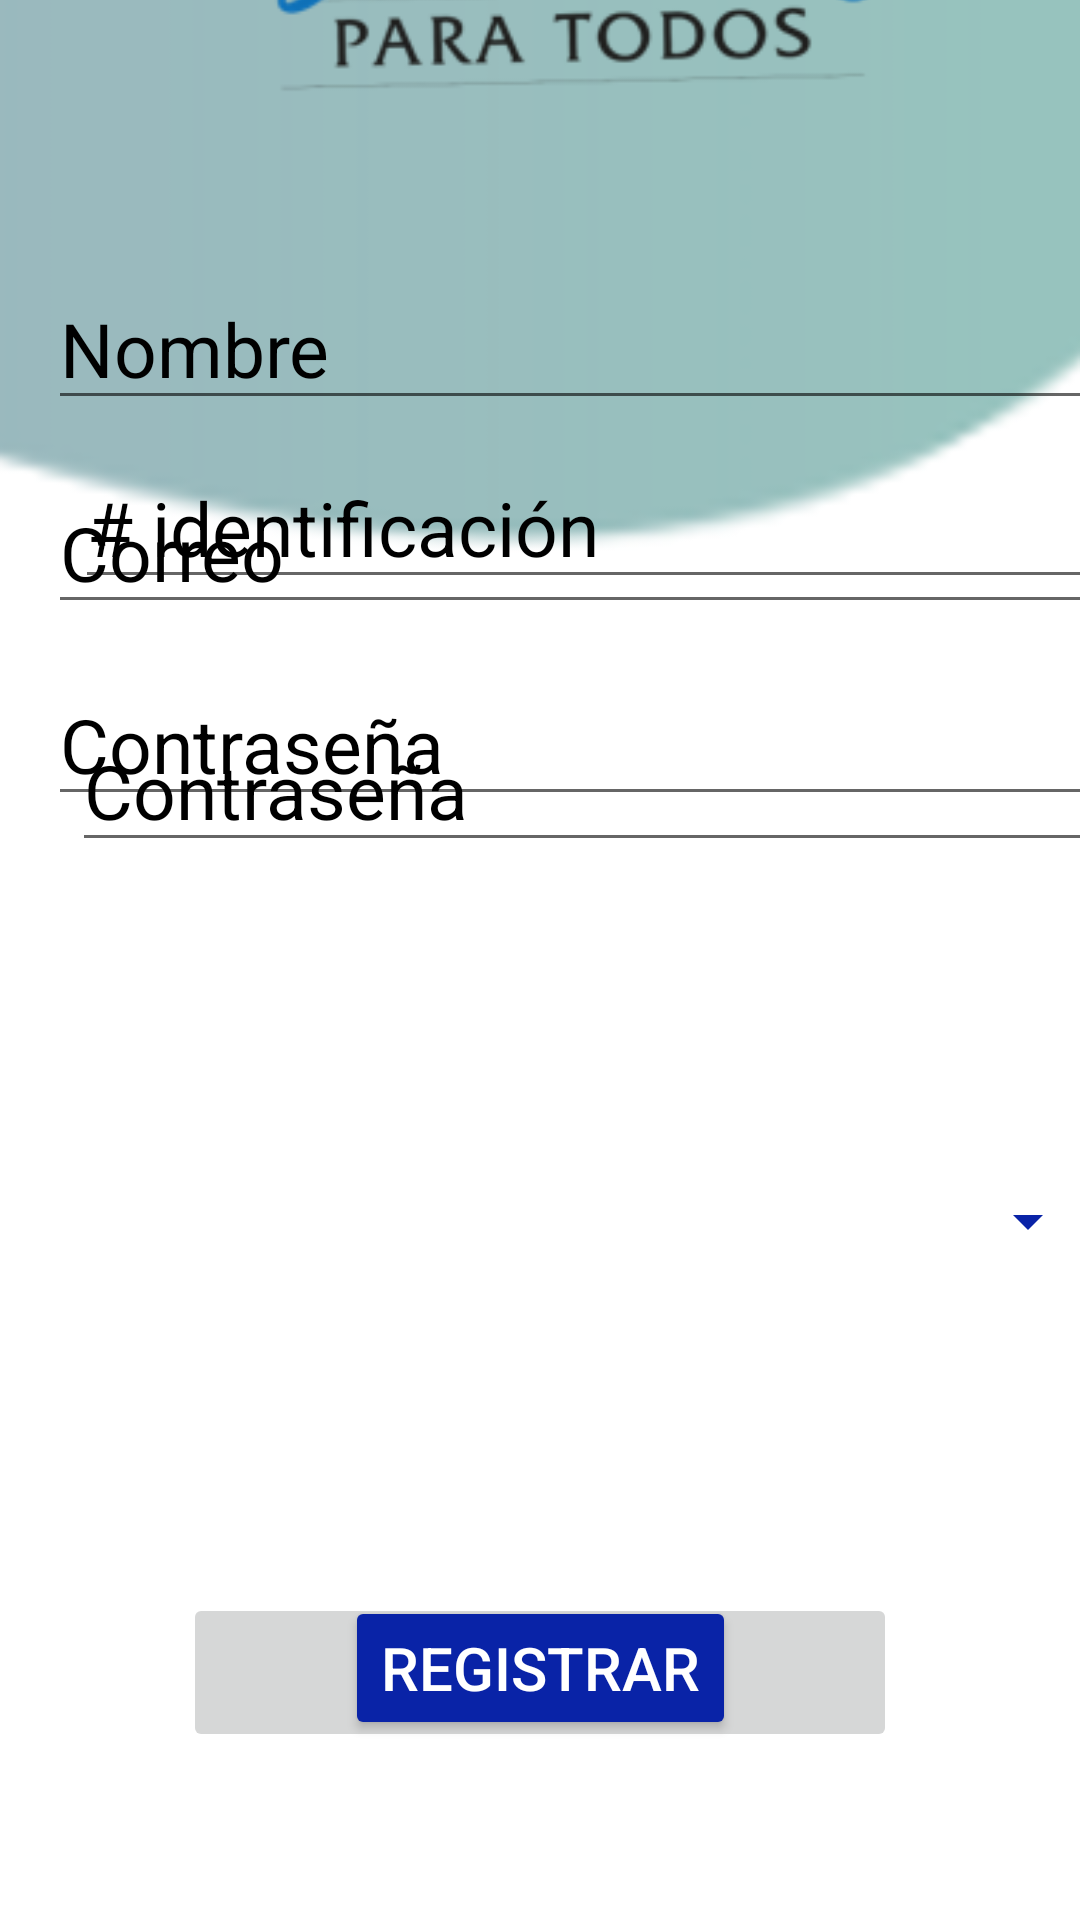

This screen was rendered from an Android layout file. Write that file and the resources it references.
<!-- AndroidManifest.xml: application theme Theme.ProyEjemplo -->
<!-- res/layout/activity_registro.xml -->
<?xml version="1.0" encoding="utf-8"?>
<androidx.constraintlayout.widget.ConstraintLayout xmlns:android="http://schemas.android.com/apk/res/android"
    xmlns:app="http://schemas.android.com/apk/res-auto"
    xmlns:tools="http://schemas.android.com/tools"
    android:layout_width="match_parent"
    android:layout_height="match_parent"
    tools:context=".Registro">


    <ImageButton

        android:id="@+id/registro"
        android:layout_width="238dp"
        android:layout_height="53dp"
        android:layout_marginBottom="56dp"
        app:layout_constraintBottom_toBottomOf="parent"
        app:layout_constraintEnd_toEndOf="parent"
        app:layout_constraintStart_toStartOf="parent"
        tools:src="@drawable/registrar" >
    </ImageButton>

    <ImageView
        android:id="@+id/fondo"
        android:layout_width="893dp"
        android:layout_height="788dp"
        android:layout_marginBottom="336dp"
        app:layout_constraintBottom_toBottomOf="parent"
        app:layout_constraintEnd_toEndOf="parent"
        app:layout_constraintHorizontal_bias="0.464"
        app:layout_constraintStart_toStartOf="parent"
        app:layout_optimizationLevel="graph_wrap"
        app:srcCompat="@drawable/fondo1" />

    <TextView
        android:id="@+id/textView"
        android:layout_width="0dp"
        android:layout_height="wrap_content"
        android:text="BIENESTAR PARA TODOS"
        android:textSize="45dp"
        android:textAlignment="center"
        android:textColor="@color/white"
        app:layout_constraintEnd_toEndOf="parent"
        app:layout_constraintStart_toStartOf="parent"
        app:layout_constraintTop_toTopOf="parent" />

    <ImageView
        android:id="@+id/imageView"
        android:layout_width="0dp"
        android:layout_height="424dp"
        android:layout_marginBottom="384dp"
        app:layout_constraintBottom_toBottomOf="parent"
        app:layout_constraintEnd_toEndOf="parent"
        app:layout_constraintHorizontal_bias="0.0"
        app:layout_constraintStart_toStartOf="parent"
        app:srcCompat="@drawable/fondo1" />


    <EditText
        android:id="@+id/nombre"
        android:layout_width="374dp"
        android:layout_height="49dp"
        android:layout_marginStart="16dp"
        android:layout_marginBottom="500dp"
        android:ems="10"
        android:hint="Nombre"
        android:textColor="@color/black"
        android:textColorHint="@color/black"
        android:textSize="25dp"
        app:layout_constraintBottom_toBottomOf="parent"
        app:layout_constraintStart_toStartOf="parent" />

    <EditText
        android:id="@+id/cc"
        android:layout_width="374dp"
        android:layout_height="49dp"
        android:layout_marginStart="25dp"
        android:layout_marginBottom="316dp"
        android:ems="10"
        android:hint="# identificación"
        android:inputType="textEmailAddress"
        android:textColorHint="@color/black"
        android:textSize="25dp"
        app:layout_constraintBottom_toBottomOf="parent"
        app:layout_constraintStart_toStartOf="parent"
        app:layout_constraintTop_toBottomOf="@+id/nombre"
        app:layout_constraintVertical_bias="0.08" />


    <EditText
        android:id="@+id/email"
        android:layout_width="374dp"
        android:layout_height="49dp"
        android:layout_marginStart="16dp"
        android:layout_marginBottom="432dp"
        android:ems="10"
        android:hint="Correo"
        android:inputType="textEmailAddress"
        android:textColor="@color/black"
        android:textColorHint="@color/black"
        android:textSize="25dp"
        app:layout_constraintBottom_toBottomOf="parent"
        app:layout_constraintStart_toStartOf="parent" />

    <EditText
        android:id="@+id/contraseña"
        android:layout_width="374dp"
        android:layout_height="49dp"
        android:layout_marginStart="16dp"
        android:layout_marginBottom="368dp"
        android:ems="10"
        android:hint="Contraseña"
        android:inputType="textEmailAddress"
        android:textColor="@color/black"
        android:textColorHint="@color/black"
        android:textSize="25dp"
        app:layout_constraintBottom_toBottomOf="parent"
        app:layout_constraintStart_toStartOf="parent" />

    <Spinner
        android:id="@+id/spinner"
        android:layout_width="368dp"
        android:layout_height="54dp"
        android:layout_marginTop="380dp"
        android:backgroundTint="@color/blue_500"
        android:textAlignment="center"
        app:layout_constraintEnd_toEndOf="parent"
        app:layout_constraintHorizontal_bias="0.216"
        app:layout_constraintStart_toStartOf="parent"
        app:layout_constraintTop_toTopOf="parent" />

    <EditText
        android:id="@+id/contrasena"
        android:layout_width="374dp"
        android:layout_height="49dp"
        android:layout_marginStart="24dp"
        android:ems="10"
        android:hint="Contraseña"
        android:inputType="textEmailAddress"
        android:textColorHint="@color/black"
        android:textSize="25dp"
        app:layout_constraintBottom_toBottomOf="parent"
        app:layout_constraintStart_toStartOf="parent"
        app:layout_constraintTop_toBottomOf="@+id/email"
        app:layout_constraintVertical_bias="0.079" />

    <Button
        android:id="@+id/Registrar"
        android:layout_width="wrap_content"
        android:layout_height="wrap_content"
        android:layout_marginBottom="60dp"
        android:backgroundTint="@color/blue_500"
        android:text="Registrar"
        android:textColor="@color/white"
        android:textSize="20dp"
        app:layout_constraintBottom_toBottomOf="parent"
        app:layout_constraintEnd_toEndOf="parent"
        app:layout_constraintStart_toStartOf="parent"
        app:layout_constraintTop_toTopOf="parent"
        app:layout_constraintVertical_bias="1.0" />

    <Spinner
        android:id="@+id/profesion"
        android:layout_width="374dp"
        android:layout_height="38dp"
        android:layout_marginStart="25dp"
        android:layout_marginTop="44dp"
        app:layout_constraintEnd_toEndOf="parent"
        app:layout_constraintHorizontal_bias="0.0"
        app:layout_constraintStart_toStartOf="parent"
        app:layout_constraintTop_toBottomOf="@+id/contrasena" />

</androidx.constraintlayout.widget.ConstraintLayout>
<!-- resources referenced by this layout -->
<resources>
  <color name="black">#FF000000</color>
  <color name="blue_500"> #0923A7</color>
  <color name="white">#FFFFFFFF</color>
  <!-- drawable fondo1: png bitmap (drawable, 31840 bytes) -->
  <!-- drawable registrar: png bitmap (drawable, 2187 bytes) -->
  <style name="Theme.ProyEjemplo" parent="Theme.MaterialComponents.DayNight.NoActionBar">
          
          <item name="colorPrimary">@color/purple_500</item>
          <item name="colorPrimaryVariant">@color/purple_700</item>
          <item name="colorOnPrimary">@color/white</item>
          
          <item name="colorSecondary">@color/teal_200</item>
          <item name="colorSecondaryVariant">@color/teal_700</item>
          <item name="colorOnSecondary">@color/black</item>
          
          <item name="android:statusBarColor">?attr/colorPrimaryVariant</item>
          
      </style>
  <color name="purple_500">#FF6200EE</color>
  <color name="purple_700">#FF3700B3</color>
  <color name="teal_200">#FF03DAC5</color>
  <color name="teal_700">#FF018786</color>
</resources>
